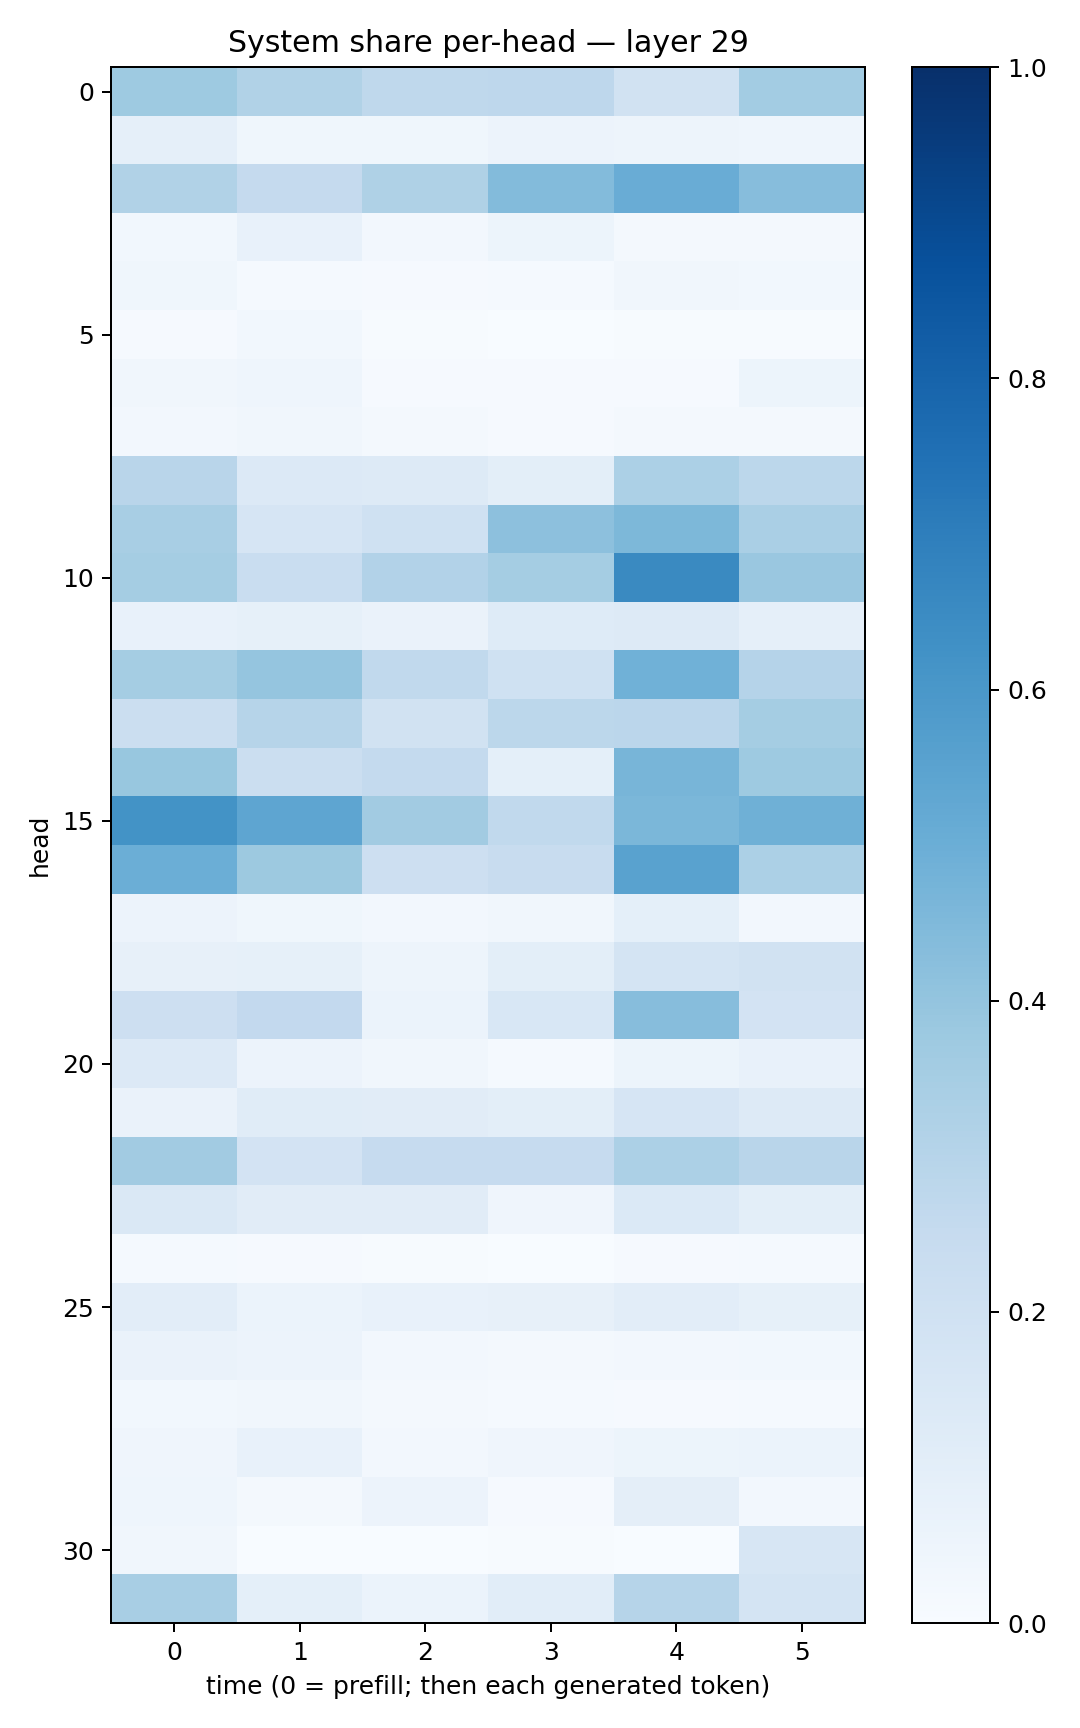

The file beside this chart, header and first rows:
0.3718242, 0.31488043, 0.27183777, 0.2746252, 0.19512601, 0.35849178
0.0878, 0.03606, 0.03671, 0.05488, 0.04896, 0.043
0.315, 0.2514, 0.322, 0.4385, 0.5054, 0.4301
0.03103, 0.07114, 0.02552, 0.0535, 0.02274, 0.01785
0.03853, 0.01174, 0.009903, 0.01322, 0.03431, 0.0287
0.009365, 0.02954, 0.00473, 0.0025, 0.007291, 0.007192
0.03315, 0.04419, 0.009216, 0.01006, 0.009396, 0.05366
0.02533, 0.03364, 0.0204, 0.00912, 0.02215, 0.02287
0.2908, 0.1339, 0.1284, 0.09924, 0.3295, 0.2778
0.3416, 0.1676, 0.2003, 0.4177, 0.4569, 0.3388
0.3517, 0.2321, 0.3114, 0.354, 0.6546, 0.3866
0.0735, 0.08336, 0.06408, 0.1235, 0.1315, 0.08681
0.3546, 0.3945, 0.2641, 0.2015, 0.4847, 0.3029
0.2212, 0.2991, 0.1909, 0.2783, 0.2837, 0.3538
0.3881, 0.2263, 0.2558, 0.09035, 0.4652, 0.3722
0.6207, 0.5358, 0.3607, 0.2638, 0.4608, 0.4895
0.4973, 0.3768, 0.2134, 0.2357, 0.5508, 0.3319
0.05471, 0.03834, 0.02555, 0.03248, 0.09253, 0.024
0.07991, 0.0839, 0.04945, 0.09946, 0.1762, 0.1883
0.211, 0.2598, 0.06027, 0.1534, 0.4323, 0.1832
0.1348, 0.05513, 0.03152, 0.01469, 0.05469, 0.07682
0.06392, 0.1162, 0.1102, 0.09792, 0.1647, 0.1274
0.3618, 0.1803, 0.2478, 0.2496, 0.3297, 0.2919
0.1482, 0.1119, 0.1132, 0.04113, 0.1391, 0.09809
0.01187, 0.009527, 0.005221, 0.002085, 0.009345, 0.01435
0.1037, 0.06009, 0.07516, 0.07979, 0.1046, 0.08421
0.06544, 0.05647, 0.0245, 0.01865, 0.02524, 0.02913
0.02865, 0.03512, 0.01934, 0.01416, 0.00886, 0.01242
0.04075, 0.07468, 0.02582, 0.04068, 0.05342, 0.05876
0.04579, 0.02326, 0.05677, 0.008371, 0.09437, 0.02693
0.03369, 0.003906, 0.003334, 0.004133, 0.002139, 0.1588
0.3409, 0.09238, 0.06017, 0.107, 0.2973, 0.1732
